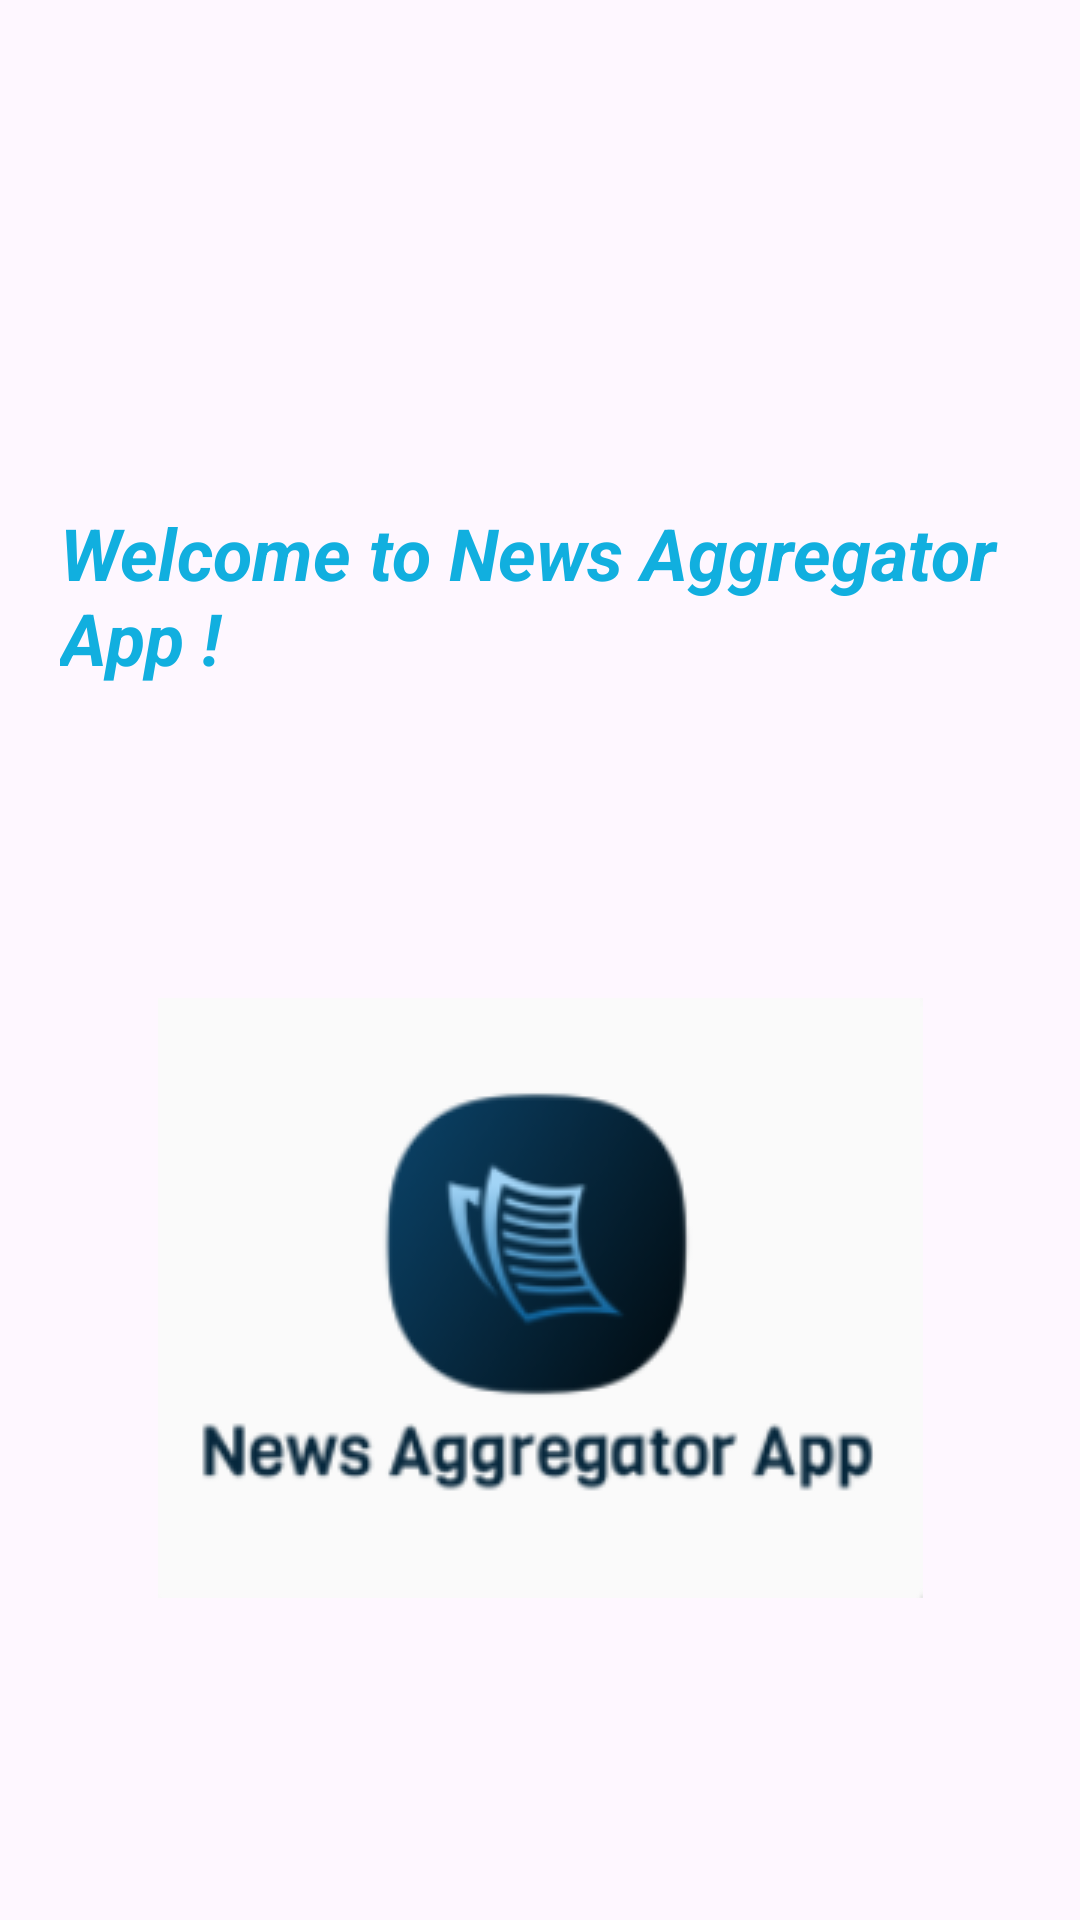

Android layout source for this screen:
<!-- AndroidManifest.xml: application theme Theme.NewsAggregator -->
<!-- res/layout/activity_main.xml -->
<?xml version="1.0" encoding="utf-8"?>
<androidx.constraintlayout.widget.ConstraintLayout xmlns:android="http://schemas.android.com/apk/res/android"
    xmlns:app="http://schemas.android.com/apk/res-auto"
    xmlns:tools="http://schemas.android.com/tools"
    android:layout_width="match_parent"
    android:layout_height="match_parent"
    tools:context=".MainActivity">

    <TextView
        android:id="@+id/txtWelcome"
        android:layout_width="wrap_content"
        android:layout_height="wrap_content"
        android:layout_marginStart="20dp"
        android:layout_marginTop="168dp"
        android:text="Welcome to News Aggregator App !"
        android:textColor="#11AFDF"
        android:textSize="24sp"
        android:textStyle="bold|italic"
        app:layout_constraintStart_toStartOf="parent"
        app:layout_constraintTop_toTopOf="parent" />

    <ImageView
        android:id="@+id/imageView"
        android:layout_width="wrap_content"
        android:layout_height="wrap_content"
        android:layout_marginTop="104dp"
        app:layout_constraintEnd_toEndOf="parent"
        app:layout_constraintStart_toStartOf="parent"
        app:layout_constraintTop_toBottomOf="@+id/txtWelcome"
        app:srcCompat="@drawable/news_aggregator_app" />
</androidx.constraintlayout.widget.ConstraintLayout>
<!-- resources referenced by this layout -->
<resources>
  <!-- drawable news_aggregator_app: png bitmap (drawable, 22402 bytes) -->
  <style name="Theme.NewsAggregator" parent="Base.Theme.NewsAggregator" />
  <style name="Base.Theme.NewsAggregator" parent="Theme.Material3.DayNight.NoActionBar">
          
          
      </style>
</resources>
